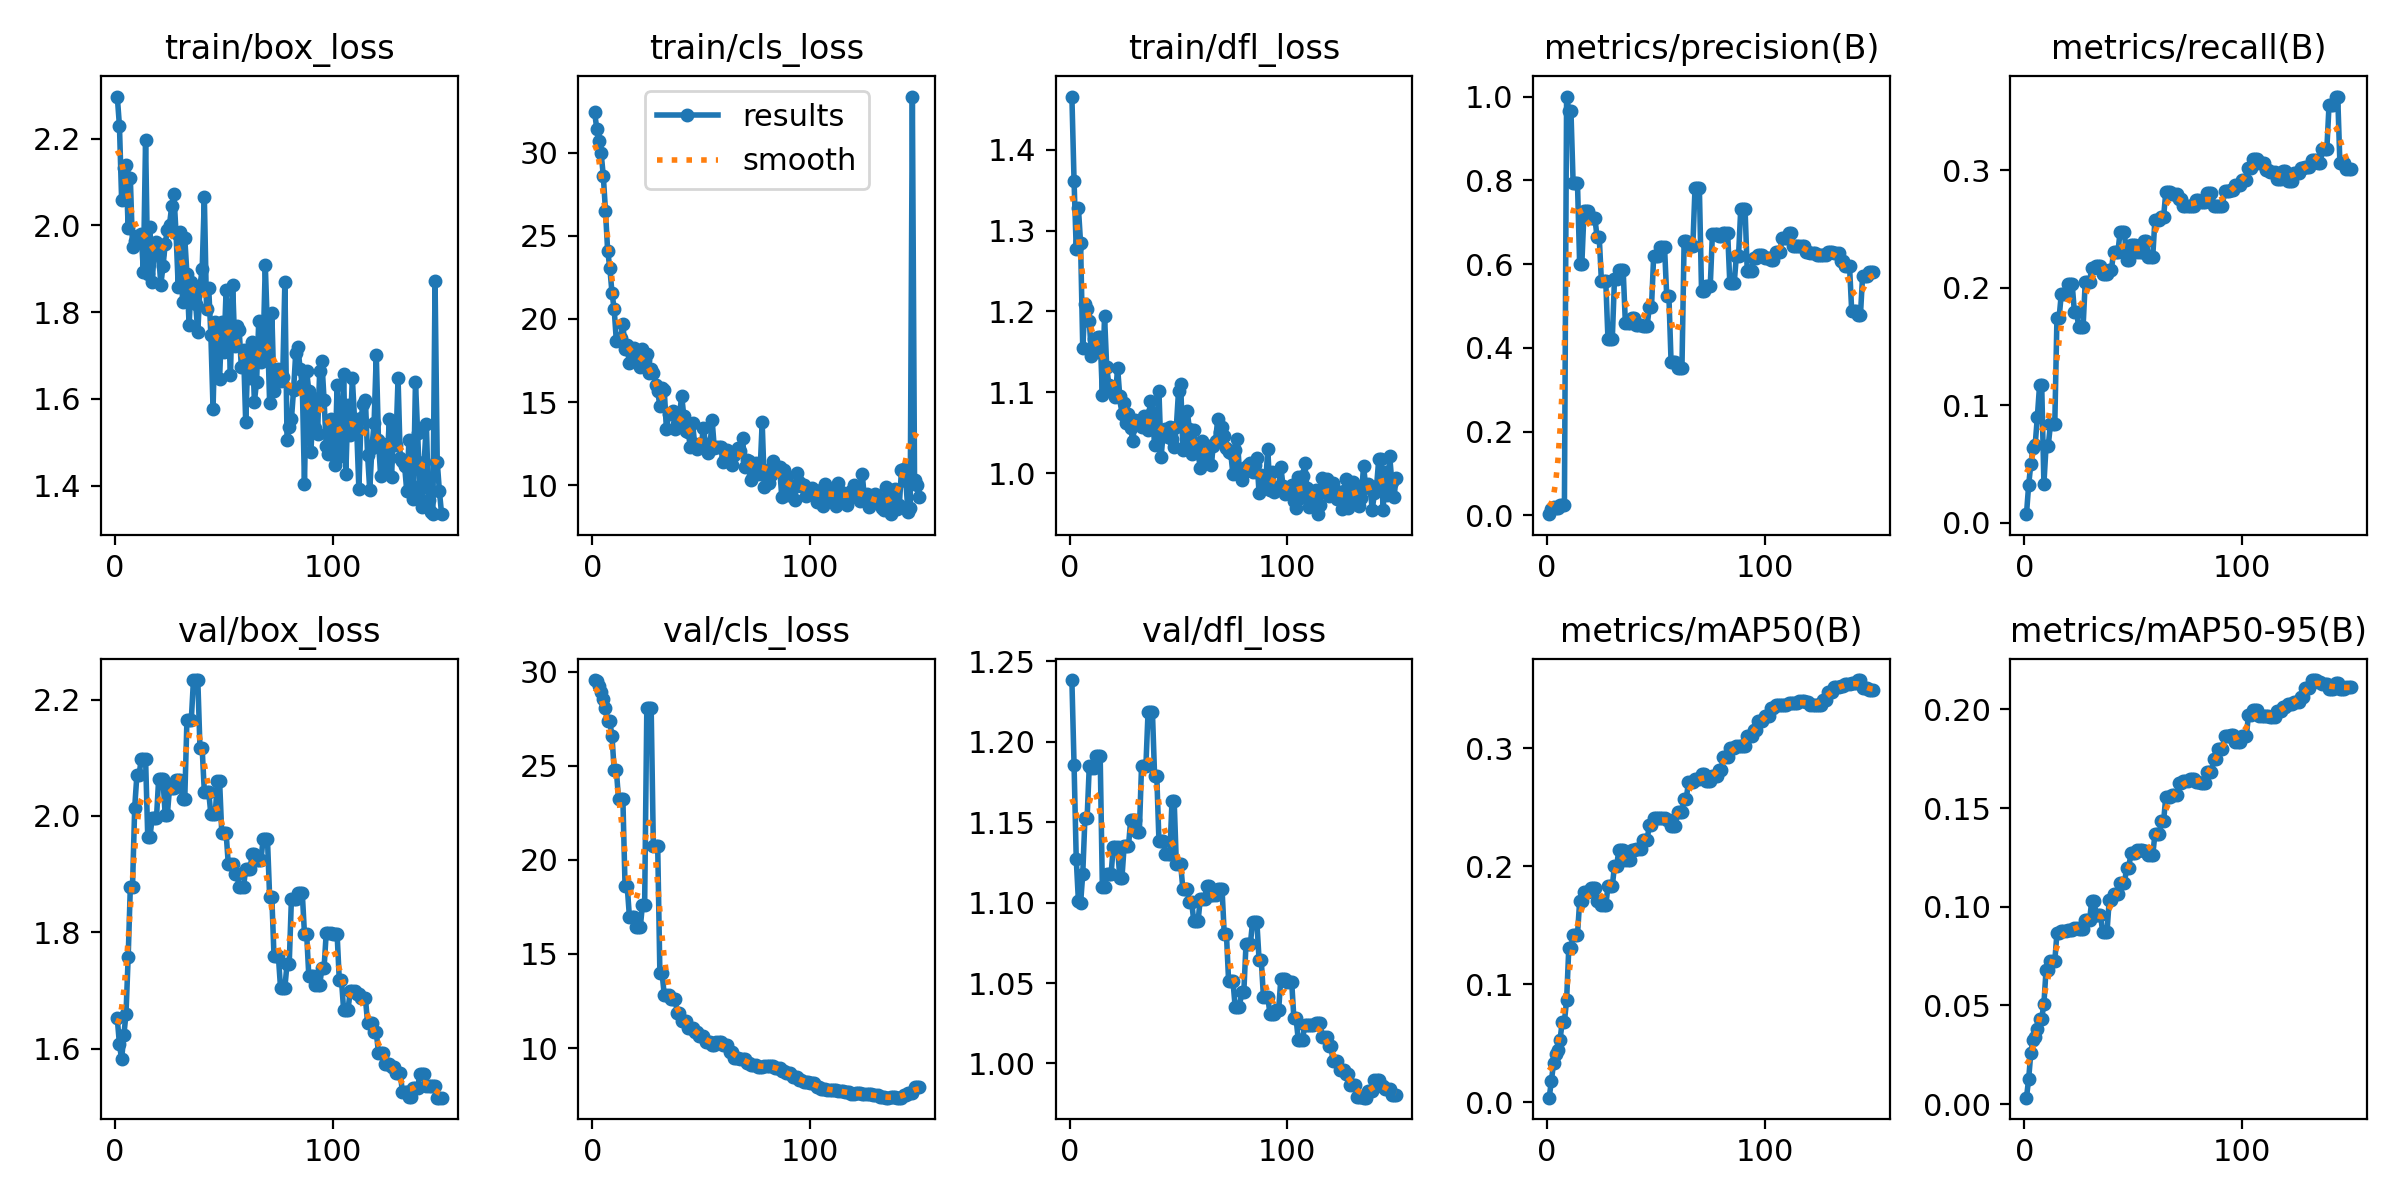

The file beside this chart, header and first rows:
epoch, time, train/box_loss, train/cls_loss, train/dfl_loss, metrics/precision(B), metrics/recall(B), metrics/mAP50(B), metrics/mAP50-95(B), val/box_loss, val/cls_loss, val/dfl_loss, lr/pg0, lr/pg1, lr/pg2
1, 130.3, 2.297, 32.46, 1.466, 0.00255, 0.00735, 0.00369, 0.00323, 1.652, 29.56, 1.238, 4.165e-05, 4.165e-05, 4.165e-05
2, 241.1, 2.228, 31.45, 1.361, 0.01495, 0.03235, 0.01765, 0.01274, 1.608, 29.5, 1.186, 9.10252e-05, 9.10252e-05, 9.10252e-05
3, 310.1, 2.058, 30.71, 1.277, 0.01906, 0.05, 0.03288, 0.02602, 1.582, 29.26, 1.127, 0.0001397, 0.0001397, 0.0001397
4, 382.7, 2.133, 29.98, 1.328, 0.01826, 0.06354, 0.04067, 0.03232, 1.623, 28.94, 1.101, 0.0001878, 0.0001878, 0.0001878
5, 503.5, 2.139, 28.63, 1.284, 0.01707, 0.06648, 0.04404, 0.03376, 1.659, 28.55, 1.1, 0.0002352, 0.0002352, 0.0002352
6, 595.7, 1.994, 26.52, 1.154, 0.02351, 0.09037, 0.05286, 0.03786, 1.757, 28.05, 1.118, 0.0002819, 0.0002819, 0.0002819
7, 694.1, 2.108, 24.11, 1.209, 0.02403, 0.1169, 0.06815, 0.04332, 1.879, 27.37, 1.153, 0.000328, 0.000328, 0.000328
8, 770.6, 1.951, 23.09, 1.202, 0.02403, 0.1169, 0.06815, 0.04332, 1.879, 27.37, 1.153, 0.0003734, 0.0003734, 0.0003734
9, 850.3, 1.965, 21.56, 1.188, 1, 0.033, 0.08618, 0.0508, 2.014, 26.58, 1.185, 0.0004182, 0.0004182, 0.0004182
10, 942.9, 1.976, 20.6, 1.145, 0.9654, 0.06556, 0.1302, 0.06809, 2.07, 24.77, 1.184, 0.0004623, 0.0004623, 0.0004623
11, 991, 1.963, 18.66, 1.166, 0.9654, 0.06556, 0.1302, 0.06809, 2.07, 24.77, 1.184, 0.0005057, 0.0005057, 0.0005057
12, 1059, 1.98, 18.77, 1.15, 0.7933, 0.0837, 0.1419, 0.07237, 2.098, 23.24, 1.191, 0.0005485, 0.0005485, 0.0005485
13, 1139, 1.892, 18.86, 1.169, 0.7933, 0.0837, 0.1419, 0.07237, 2.098, 23.24, 1.191, 0.0005906, 0.0005906, 0.0005906
14, 1257, 2.197, 19.71, 1.168, 0.7933, 0.0837, 0.1419, 0.07237, 2.098, 23.24, 1.191, 0.0006321, 0.0006321, 0.0006321
15, 1374, 1.889, 18.17, 1.097, 0.5997, 0.1747, 0.17, 0.08658, 1.964, 18.59, 1.11, 0.0006729, 0.0006729, 0.0006729
16, 1466, 1.995, 18.43, 1.194, 0.5997, 0.1747, 0.17, 0.08658, 1.964, 18.59, 1.11, 0.000713, 0.000713, 0.000713
17, 1538, 1.869, 17.38, 1.131, 0.726, 0.195, 0.1782, 0.08763, 1.996, 16.99, 1.118, 0.000745, 0.000745, 0.000745
18, 1611, 1.939, 17.86, 1.109, 0.726, 0.195, 0.1782, 0.08763, 1.996, 16.99, 1.118, 0.0007395, 0.0007395, 0.0007395
19, 1686, 1.962, 18.27, 1.104, 0.726, 0.195, 0.1782, 0.08763, 1.996, 16.99, 1.118, 0.000734, 0.000734, 0.000734
20, 1779, 1.934, 17.8, 1.107, 0.7098, 0.2031, 0.1815, 0.08843, 2.063, 16.42, 1.134, 0.0007285, 0.0007285, 0.0007285
21, 1882, 1.863, 17.85, 1.093, 0.7098, 0.2031, 0.1815, 0.08843, 2.063, 16.42, 1.134, 0.000723, 0.000723, 0.000723
22, 1980, 1.905, 17.12, 1.131, 0.7098, 0.2031, 0.1815, 0.08843, 2.063, 16.42, 1.134, 0.0007175, 0.0007175, 0.0007175
23, 2063, 1.956, 18.21, 1.095, 0.6639, 0.1798, 0.1707, 0.08918, 2.002, 17.63, 1.115, 0.000712, 0.000712, 0.000712
24, 2148, 1.99, 17.54, 1.073, 0.6639, 0.1798, 0.1707, 0.08918, 2.002, 17.63, 1.115, 0.0007066, 0.0007066, 0.0007066
25, 2190, 2.002, 17.9, 1.087, 0.5585, 0.1665, 0.1666, 0.08859, 2.048, 28.06, 1.135, 0.0007011, 0.0007011, 0.0007011
26, 2271, 2.044, 16.75, 1.062, 0.5585, 0.1665, 0.1666, 0.08859, 2.048, 28.06, 1.135, 0.0006956, 0.0006956, 0.0006956
27, 2386, 2.071, 17.01, 1.074, 0.5585, 0.1665, 0.1666, 0.08859, 2.048, 28.06, 1.135, 0.0006901, 0.0006901, 0.0006901
28, 2494, 1.982, 16.73, 1.056, 0.4215, 0.2054, 0.1827, 0.09339, 2.062, 20.73, 1.151, 0.0006846, 0.0006846, 0.0006846
29, 2603, 1.858, 16.05, 1.039, 0.4215, 0.2054, 0.1827, 0.09339, 2.062, 20.73, 1.151, 0.0006791, 0.0006791, 0.0006791
30, 2703, 1.986, 15.64, 1.066, 0.4215, 0.2054, 0.1827, 0.09339, 2.062, 20.73, 1.151, 0.0006736, 0.0006736, 0.0006736
31, 2799, 1.824, 14.76, 1.064, 0.5646, 0.2172, 0.2004, 0.1031, 2.029, 13.98, 1.144, 0.0006681, 0.0006681, 0.0006681
32, 2902, 1.971, 15.87, 1.064, 0.5646, 0.2172, 0.2004, 0.1031, 2.029, 13.98, 1.144, 0.0006626, 0.0006626, 0.0006626
33, 2996, 1.888, 15.74, 1.057, 0.5846, 0.2186, 0.2133, 0.09601, 2.165, 12.84, 1.185, 0.0006571, 0.0006571, 0.0006571
34, 3067, 1.769, 13.38, 1.07, 0.5846, 0.2186, 0.2133, 0.09601, 2.165, 12.84, 1.185, 0.0006516, 0.0006516, 0.0006516
35, 3210, 1.87, 14.3, 1.063, 0.5846, 0.2186, 0.2133, 0.09601, 2.165, 12.84, 1.185, 0.0006461, 0.0006461, 0.0006461
36, 3324, 1.842, 14.35, 1.054, 0.4592, 0.2114, 0.2055, 0.08712, 2.233, 12.63, 1.219, 0.0006406, 0.0006406, 0.0006406
37, 3394, 1.819, 14.47, 1.089, 0.4592, 0.2114, 0.2055, 0.08712, 2.233, 12.63, 1.219, 0.0006351, 0.0006351, 0.0006351
38, 3458, 1.753, 13.41, 1.075, 0.4592, 0.2114, 0.2055, 0.08712, 2.233, 12.63, 1.219, 0.0006296, 0.0006296, 0.0006296
39, 3553, 1.861, 13.71, 1.034, 0.47, 0.2152, 0.214, 0.1033, 2.116, 11.85, 1.179, 0.0006241, 0.0006241, 0.0006241
40, 3661, 1.899, 14.12, 1.052, 0.47, 0.2152, 0.214, 0.1033, 2.116, 11.85, 1.179, 0.0006186, 0.0006186, 0.0006186
41, 3771, 2.064, 15.4, 1.101, 0.4552, 0.2302, 0.2142, 0.1066, 2.041, 11.44, 1.138, 0.0006131, 0.0006131, 0.0006131
42, 3876, 1.808, 14.15, 1.02, 0.4552, 0.2302, 0.2142, 0.1066, 2.041, 11.44, 1.138, 0.0006076, 0.0006076, 0.0006076
43, 3924, 1.856, 13.29, 1.051, 0.4552, 0.2302, 0.2142, 0.1066, 2.041, 11.44, 1.138, 0.0006021, 0.0006021, 0.0006021
44, 3964, 1.746, 13.22, 1.055, 0.4521, 0.2475, 0.2218, 0.1118, 2.003, 11.07, 1.13, 0.0005966, 0.0005966, 0.0005966
45, 4015, 1.577, 12.3, 1.045, 0.4521, 0.2475, 0.2218, 0.1118, 2.003, 11.07, 1.13, 0.0005911, 0.0005911, 0.0005911
46, 4138, 1.778, 13.74, 1.057, 0.4521, 0.2475, 0.2218, 0.1118, 2.003, 11.07, 1.13, 0.0005856, 0.0005856, 0.0005856
47, 4227, 1.732, 12.46, 1.043, 0.4967, 0.2235, 0.2351, 0.1198, 2.061, 10.87, 1.163, 0.0005801, 0.0005801, 0.0005801
48, 4311, 1.645, 12.2, 1.032, 0.4967, 0.2235, 0.2351, 0.1198, 2.061, 10.87, 1.163, 0.0005746, 0.0005746, 0.0005746
49, 4385, 1.777, 12.5, 1.058, 0.619, 0.2365, 0.2408, 0.1272, 1.971, 10.65, 1.124, 0.0005691, 0.0005691, 0.0005691
50, 4437, 1.709, 12.39, 1.102, 0.619, 0.2365, 0.2408, 0.1272, 1.971, 10.65, 1.124, 0.0005636, 0.0005636, 0.0005636
51, 4540, 1.85, 13.44, 1.11, 0.619, 0.2365, 0.2408, 0.1272, 1.971, 10.65, 1.124, 0.0005581, 0.0005581, 0.0005581
52, 4627, 1.778, 12.49, 1.028, 0.6403, 0.2306, 0.2403, 0.1288, 1.917, 10.3, 1.108, 0.0005526, 0.0005526, 0.0005526
53, 4717, 1.654, 11.96, 1.033, 0.6403, 0.2306, 0.2403, 0.1288, 1.917, 10.3, 1.108, 0.0005471, 0.0005471, 0.0005471
54, 4815, 1.862, 12.29, 1.077, 0.6403, 0.2306, 0.2403, 0.1288, 1.917, 10.3, 1.108, 0.0005416, 0.0005416, 0.0005416
55, 4892, 1.722, 13.93, 1.054, 0.5241, 0.2402, 0.2387, 0.1284, 1.901, 10.15, 1.1, 0.0005361, 0.0005361, 0.0005361
56, 4973, 1.767, 12.25, 1.024, 0.5241, 0.2402, 0.2387, 0.1284, 1.901, 10.15, 1.1, 0.0005306, 0.0005306, 0.0005306
57, 5052, 1.759, 12.32, 1.053, 0.3666, 0.2263, 0.2341, 0.126, 1.878, 10.29, 1.089, 0.0005251, 0.0005251, 0.0005251
58, 5135, 1.673, 12.3, 1.026, 0.3666, 0.2263, 0.2341, 0.126, 1.878, 10.29, 1.089, 0.0005196, 0.0005196, 0.0005196
59, 5241, 1.712, 12.28, 1.025, 0.3666, 0.2263, 0.2341, 0.126, 1.878, 10.29, 1.089, 0.0005141, 0.0005141, 0.0005141
60, 5298, 1.546, 11.4, 1.006, 0.3523, 0.2577, 0.2459, 0.1367, 1.909, 10.17, 1.103, 0.0005086, 0.0005086, 0.0005086
... 90 more rows
